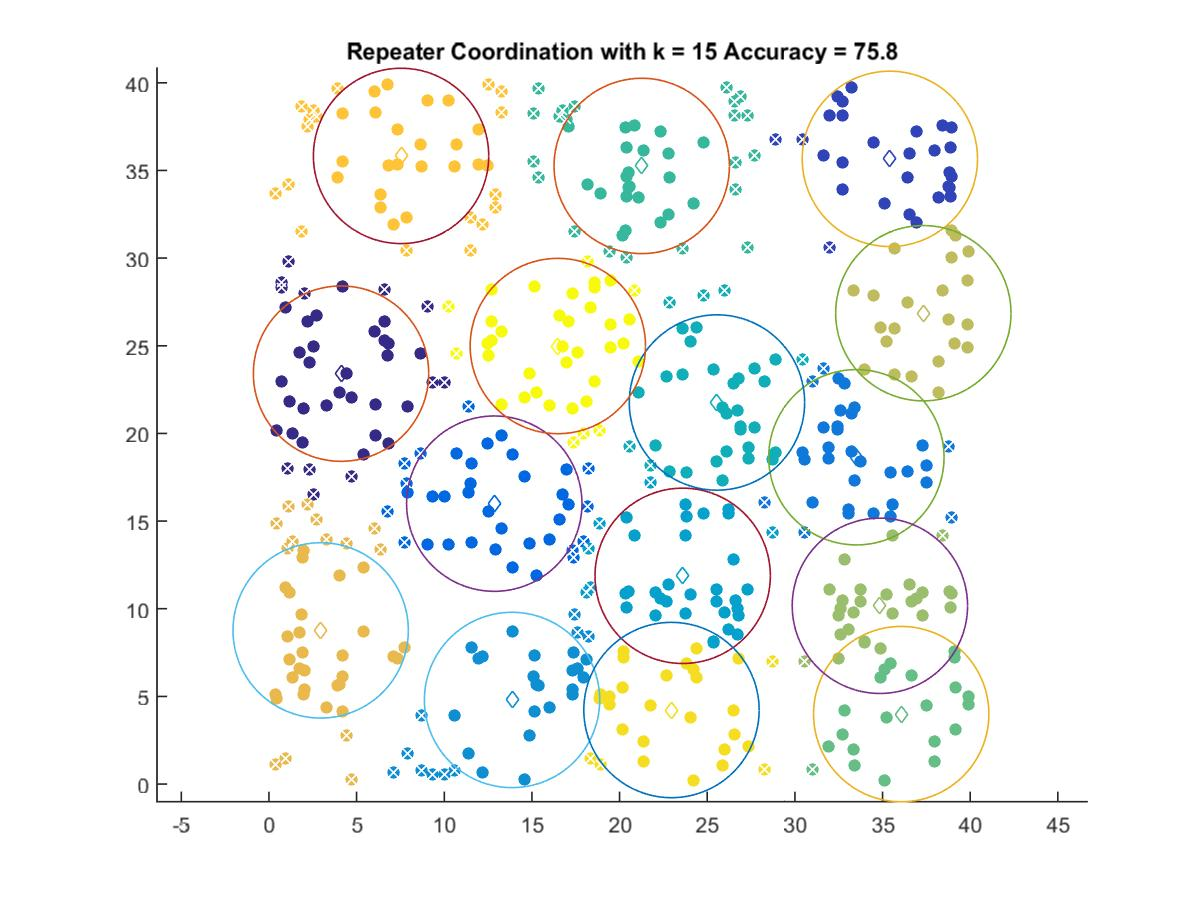

Values plotted in this chart, from the file beside it:
4.1123, 23.41
35.42, 35.66
12.85, 15.99
33.51, 18.64
13.87, 4.797
23.6, 11.88
25.55, 21.76
21.26, 35.26
36.06, 3.991
34.85, 10.17
37.33, 26.86
2.95, 8.765
7.536, 35.83
22.96, 4.223
16.48, 24.98
